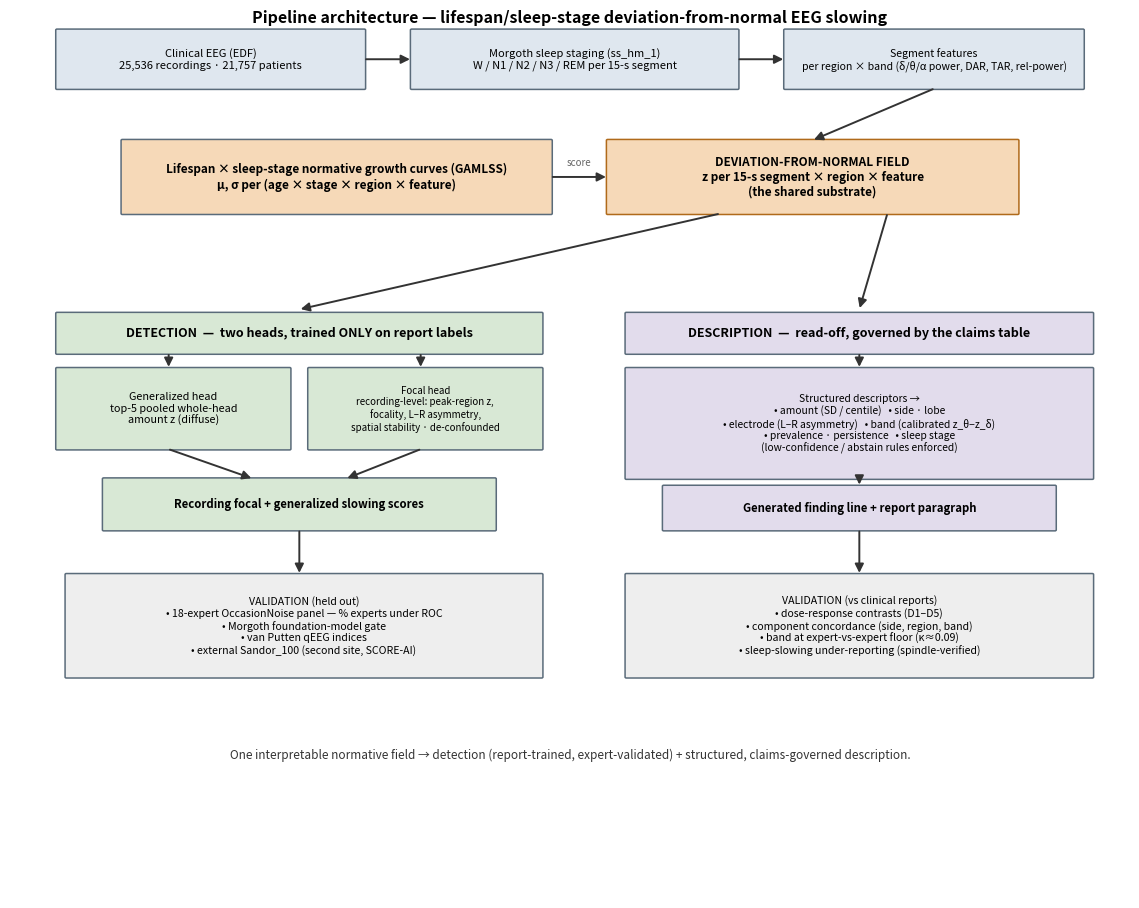

Python code for this plot:
"""Supplementary Figure — model / pipeline architecture schematic.

One deviation-from-normal field is the shared substrate for BOTH detection (two report-trained heads) and
description (claims-table-governed read-out). Rendered as a block diagram; self-contained (no data reads).

Run: MPLBACKEND=Agg python3 scripts/architecture_diagram.py  ->  figures/story/architecture.png
"""
from __future__ import annotations
from pathlib import Path
import matplotlib; matplotlib.use("Agg")
import matplotlib.pyplot as plt
from matplotlib.patches import FancyBboxPatch, FancyArrowPatch

FIG = Path("figures/story")
C_IN, C_HUB, C_DET, C_DESC, C_VAL = "#dfe7ef", "#f6d9b8", "#d8e8d5", "#e2dcec", "#eeeeee"
EDGE = "#5a6b7a"


def box(ax, x, y, w, h, text, fc, fs=8.5, bold=False, ec=EDGE):
    ax.add_patch(FancyBboxPatch((x, y), w, h, boxstyle="round,pad=0.010,rounding_size=0.014",
                                linewidth=1.1, edgecolor=ec, facecolor=fc))
    ax.text(x + w / 2, y + h / 2, text, ha="center", va="center", fontsize=fs,
            fontweight="bold" if bold else "normal", wrap=True)


def arrow(ax, x0, y0, x1, y1, style="-|>", lw=1.4, color="#333", ls="-"):
    ax.add_patch(FancyArrowPatch((x0, y0), (x1, y1), arrowstyle=style, mutation_scale=13,
                                 lw=lw, color=color, linestyle=ls, shrinkA=1, shrinkB=1))


def main():
    FIG.mkdir(parents=True, exist_ok=True)
    fig, ax = plt.subplots(figsize=(11.5, 9.2)); ax.set_xlim(0, 12); ax.set_ylim(0, 12); ax.axis("off")

    # ---- ingest (top) ----
    box(ax, 0.5, 11.0, 3.3, 0.8, "Clinical EEG (EDF)\n25,536 recordings · 21,757 patients", C_IN, 8)
    box(ax, 4.3, 11.0, 3.5, 0.8, "Morgoth sleep staging (ss_hm_1)\nW / N1 / N2 / N3 / REM per 15-s segment", C_IN, 8)
    box(ax, 8.3, 11.0, 3.2, 0.8, "Segment features\nper region × band (δ/θ/α power, DAR, TAR, rel-power)", C_IN, 7.6)
    arrow(ax, 3.8, 11.4, 4.3, 11.4); arrow(ax, 7.8, 11.4, 8.3, 11.4)

    # ---- normative curves + deviation field (hub) ----
    box(ax, 1.2, 9.3, 4.6, 1.0, "Lifespan × sleep-stage normative growth curves (GAMLSS)\nμ, σ per (age × stage × region × feature)", C_HUB, 8.5, bold=True)
    box(ax, 6.4, 9.3, 4.4, 1.0, "DEVIATION-FROM-NORMAL FIELD\nz per 15-s segment × region × feature\n(the shared substrate)", C_HUB, 8.5, bold=True, ec="#b06a1a")
    arrow(ax, 9.9, 11.0, 8.6, 10.3)                      # features -> curves/field
    arrow(ax, 5.8, 9.8, 6.4, 9.8)                        # curves -> field
    ax.text(6.1, 9.95, "score", fontsize=7, color="#666", ha="center")

    # ---- two branches ----
    box(ax, 0.5, 7.4, 5.2, 0.55, "DETECTION  —  two heads, trained ONLY on report labels", C_DET, 9, bold=True)
    box(ax, 6.6, 7.4, 5.0, 0.55, "DESCRIPTION  —  read-off, governed by the claims table", C_DESC, 9, bold=True)
    arrow(ax, 7.6, 9.3, 3.1, 8.0)                        # field -> detection
    arrow(ax, 9.4, 9.3, 9.1, 8.0)                        # field -> description

    # detection heads
    box(ax, 0.5, 6.1, 2.5, 1.1, "Generalized head\ntop-5 pooled whole-head\namount z (diffuse)", C_DET, 7.8)
    box(ax, 3.2, 6.1, 2.5, 1.1, "Focal head\nrecording-level: peak-region z,\nfocality, L–R asymmetry,\nspatial stability · de-confounded", C_DET, 7.0)
    arrow(ax, 1.7, 7.4, 1.7, 7.2); arrow(ax, 4.4, 7.4, 4.4, 7.2)
    box(ax, 1.0, 5.0, 4.2, 0.7, "Recording focal + generalized slowing scores", C_DET, 8.2, bold=True)
    arrow(ax, 1.7, 6.1, 2.6, 5.7); arrow(ax, 4.4, 6.1, 3.6, 5.7)

    # description read-out
    box(ax, 6.6, 5.7, 5.0, 1.5,
        "Structured descriptors →\n• amount (SD / centile)   • side · lobe\n• electrode (L–R asymmetry)   • band (calibrated z_θ−z_δ)\n"
        "• prevalence · persistence   • sleep stage\n(low-confidence / abstain rules enforced)", C_DESC, 7.4)
    arrow(ax, 9.1, 7.4, 9.1, 7.2)
    box(ax, 7.0, 5.0, 4.2, 0.6, "Generated finding line + report paragraph", C_DESC, 8.2, bold=True)
    arrow(ax, 9.1, 5.7, 9.1, 5.6)

    # ---- validation (bottom) ----
    box(ax, 0.6, 3.0, 5.1, 1.4,
        "VALIDATION (held out)\n• 18-expert OccasionNoise panel — % experts under ROC\n• Morgoth foundation-model gate\n"
        "• van Putten qEEG indices\n• external Sandor_100 (second site, SCORE-AI)", C_VAL, 7.6, bold=False)
    box(ax, 6.6, 3.0, 5.0, 1.4,
        "VALIDATION (vs clinical reports)\n• dose-response contrasts (D1–D5)\n• component concordance (side, region, band)\n"
        "• band at expert-vs-expert floor (κ≈0.09)\n• sleep-slowing under-reporting (spindle-verified)", C_VAL, 7.6)
    arrow(ax, 3.1, 5.0, 3.1, 4.4); arrow(ax, 9.1, 5.0, 9.1, 4.4)

    ax.text(6, 1.9, "One interpretable normative field → detection (report-trained, expert-validated) + "
                    "structured, claims-governed description.", ha="center", fontsize=8.5, style="italic", color="#333")
    ax.text(6, 11.9, "Pipeline architecture — lifespan/sleep-stage deviation-from-normal EEG slowing",
            ha="center", fontsize=11.5, fontweight="bold")

    fig.tight_layout(); fig.savefig(FIG / "architecture.png", dpi=200, bbox_inches="tight"); plt.close(fig)
    print("wrote figures/story/architecture.png")


if __name__ == "__main__":
    main()
